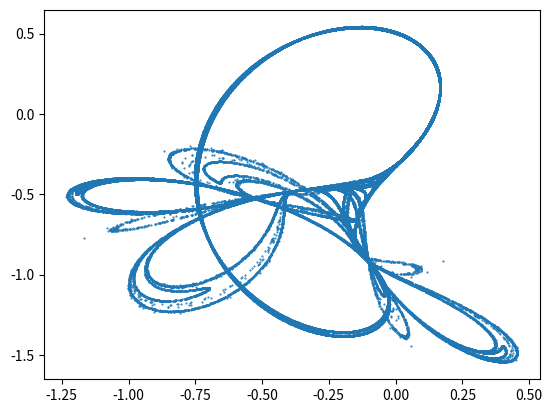
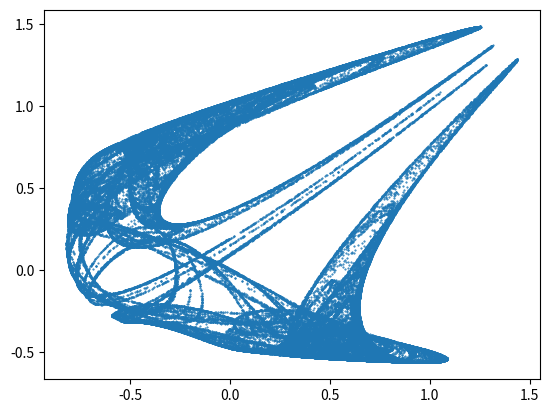

Here is the Python script that generated these plots, in order:
import numpy as np
import matplotlib.pyplot as plt

def update(r,a,b,c,d,k1,k2):
	x = r[0]
	y = r[1]
	return [k1+x**2-y**2+a*x+b*y,k2+2*x*y+c*x+d*y]
	
def update1(r,k1,a,b,c,d,e,f,g,h,i,j):
	x = r[0]
	y = r[1]
	return [k1+a*x+b*x**2+c*x*y+d*y+e*y**2,f*x+g*x**2+h*x*y+i*y+j*y**2]
	
N = 100000

x0 = -0.72
y0 = -0.64

k1 = 0
k2 = 0
a = 0.9
b = -0.6013
c = 2
d = 0.5

data = np.zeros((N+1,2))
data[0,:] = [x0,y0] 
plt.figure(1)
for i in range(N):
	data[i+1,:] = update(data[i,:],a,b,c,d,k1,k2)
plt.plot(data[:,0],data[:,1],'.',markersize = 1)


data[0,:] = [0,0] 
plt.figure(2)
for i in range(N):
	data[i+1,:] = update1(data[i,:],-0.8,-0.1,1.1,-1.2,0.3,1.1,0.3,0.4,0.2,-1.1,0.7)
plt.plot(data[:,0],data[:,1],'.',markersize = 1)

plt.show()


